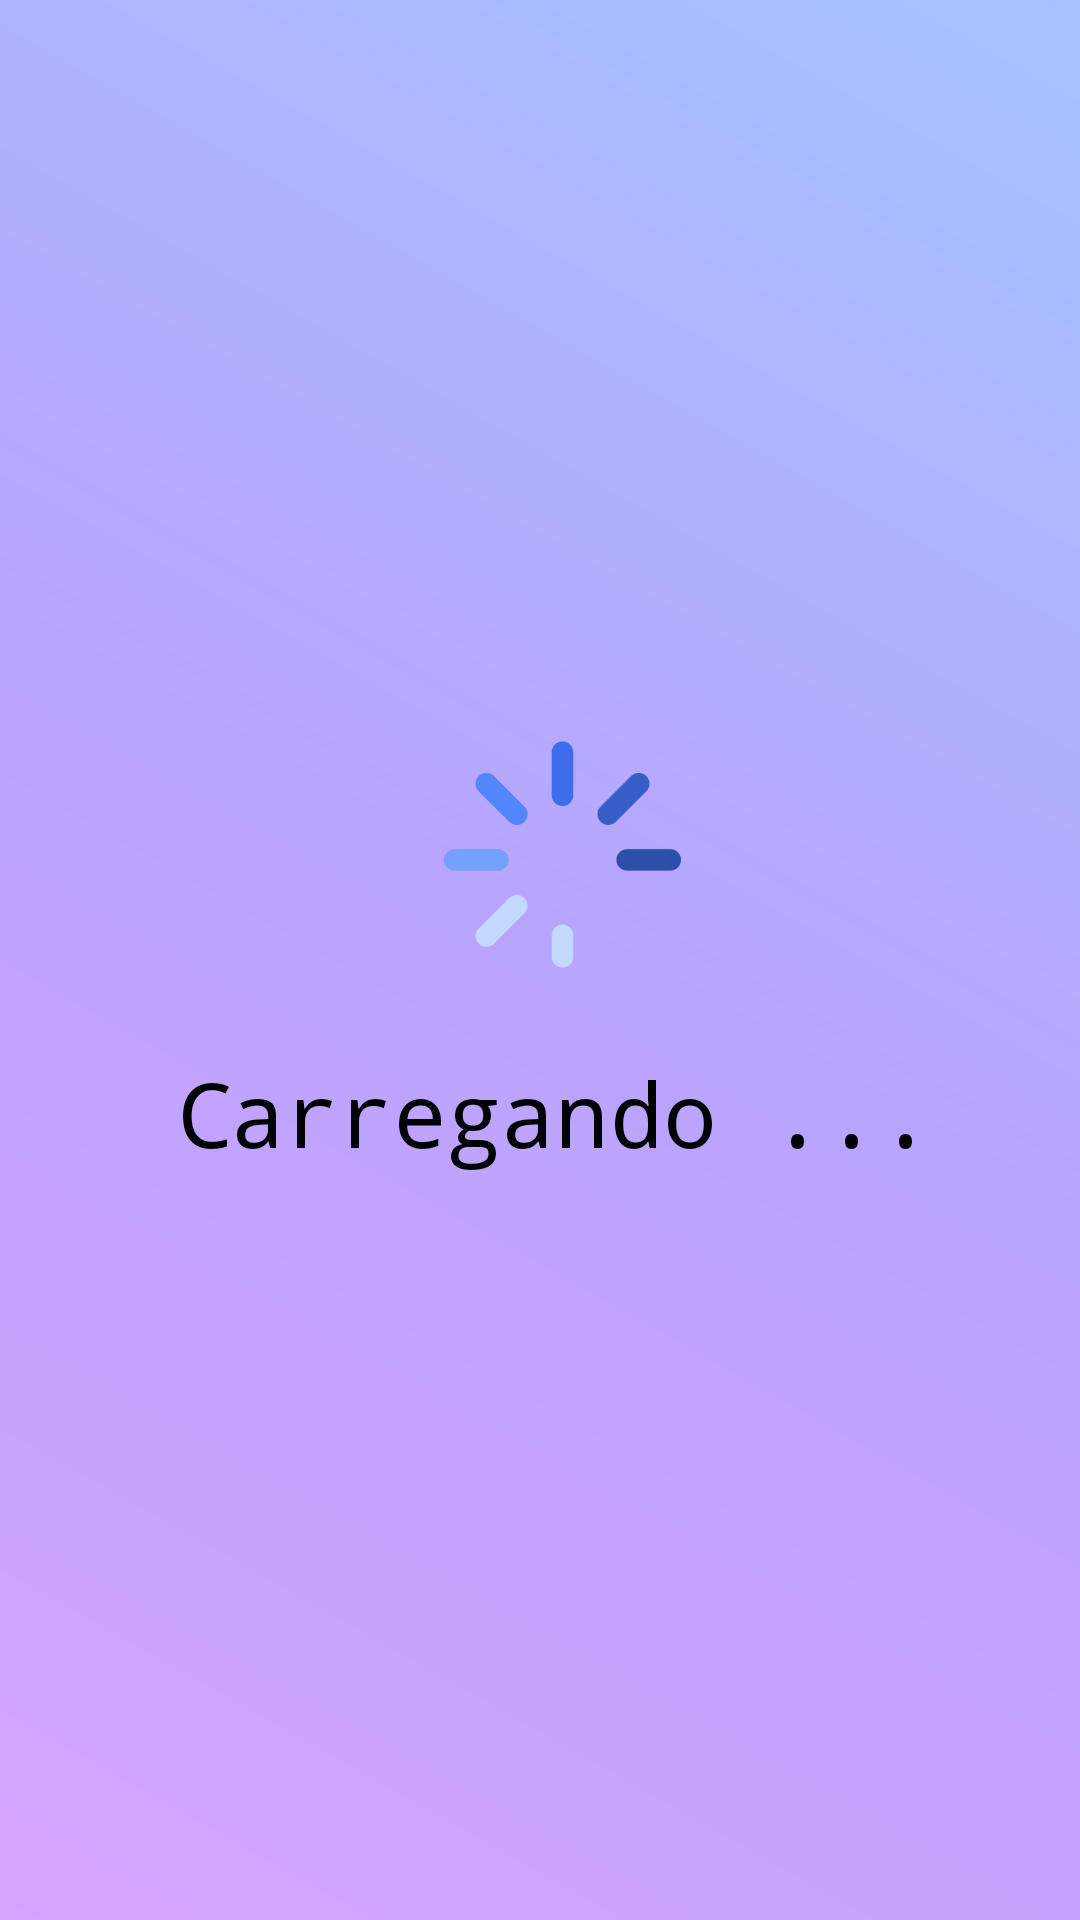

Write the Android layout XML for this screen, with the resource values it uses.
<!-- AndroidManifest.xml: activity theme Theme.AppCompat.NoActionBar -->
<!-- res/layout/activity_splash_screen.xml -->
<?xml version="1.0" encoding="utf-8"?>
<androidx.constraintlayout.widget.ConstraintLayout xmlns:android="http://schemas.android.com/apk/res/android"
    xmlns:app="http://schemas.android.com/apk/res-auto"
    xmlns:tools="http://schemas.android.com/tools"
    android:layout_width="match_parent"
    android:layout_height="match_parent"
    android:background="@drawable/welcome_gradient">

    <ImageView
        android:id="@+id/splash_logo"
        android:layout_width="wrap_content"
        android:layout_height="wrap_content"
        android:layout_marginTop="32dp"
        android:src="@mipmap/ic_loading_foreground"
        app:layout_constraintBottom_toBottomOf="parent"
        app:layout_constraintEnd_toEndOf="parent"
        app:layout_constraintHorizontal_bias="0.529"
        app:layout_constraintStart_toStartOf="parent"
        app:layout_constraintTop_toTopOf="parent"
        app:layout_constraintVertical_bias="0.397" />

    <TextView
        android:id="@+id/splash_text"
        android:layout_width="wrap_content"
        android:layout_height="wrap_content"
        android:layout_marginTop="12dp"
        android:fontFamily="monospace"
        android:text="@string/txt_splash_text_loading"
        android:textColor="@color/black"
        android:textSize="30sp"
        app:layout_constraintEnd_toEndOf="parent"
        app:layout_constraintHorizontal_bias="0.547"
        app:layout_constraintStart_toStartOf="parent"
        app:layout_constraintTop_toBottomOf="@+id/splash_logo" />

</androidx.constraintlayout.widget.ConstraintLayout>
<!-- resources referenced by this layout -->
<resources>
  <color name="black">#FF000000</color>
  <!-- drawable welcome_gradient (drawable) -->
  <?xml version="1.0" encoding="utf-8"?>
  <layer-list xmlns:android="http://schemas.android.com/apk/res/android">
      <item>
          <shape android:shape="rectangle">
              <gradient
                  android:type="linear"
              android:angle="45"
              android:startColor="#D4A4FF"
              android:centerColor="#B9A4FF"
              android:endColor="#A4C3FF"
              android:gradientRadius="90dp"
              android:useLevel="false" />
          </shape>
      </item>
  </layer-list>
  <!-- mipmap ic_loading_foreground: webp bitmap (mipmap-hdpi, 1562 bytes) -->
  <string name="txt_splash_text_loading">Carregando ...</string>
</resources>
